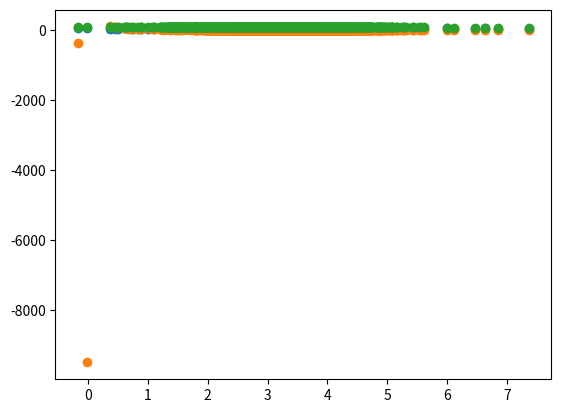

This figure's Python source:
import numpy as np
from numpy import mean, dot
import matplotlib.pyplot as plt

def de_mean(x):
    xmean = mean(x)
    return [xi - xmean for xi in x]

def covariance(x, y):
    n = len(x)
    return dot(de_mean(x), de_mean(y)) / (n-1)
    
# there is not real relationship
pageSpeeds = np.random.normal(3.0, 1.0, 1000)
purchaseAmount = np.random.normal(50.0, 10.0, 1000)

plt.scatter(pageSpeeds, purchaseAmount)
plt.show()
print(covariance(pageSpeeds, purchaseAmount))

# create some real relationship
purchaseAmount = np.random.normal(50.0, 10.0, 1000) / pageSpeeds
plt.scatter(pageSpeeds, purchaseAmount)
plt.show()
print(covariance(pageSpeeds, purchaseAmount))

# normalize covariance with SD
def correlation(x, y):
    stddevx = x.std()
    stddevy = y.std()
    return covariance(x, y) / stddevx / stddevy
    
print(correlation(pageSpeeds, purchaseAmount))

# numpy has build-in correlation func
np.corrcoef(pageSpeeds, purchaseAmount)

# fabricate a perfect correlation
purchaseAmount = 100 - pageSpeeds * 3
plt.scatter(pageSpeeds, purchaseAmount)
plt.show()
print(correlation(pageSpeeds, purchaseAmount))